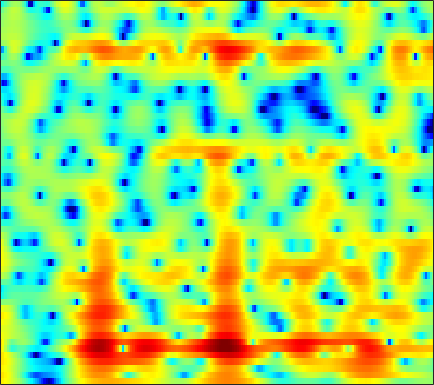

Values plotted in this chart, from the file beside it:
6.2345, 5.9472, 5.4889, 4.9479, 4.4875, 3.8011, 3.0295, 2.3942, 1.4349, 0.36287, -0.80207, -1.7337, -3.0667, -4.4875, -5.6166, -7.1951, -8.8928, -10.254, -12.26, -14.585, -17.394, -19.738, -21.477, -18.997
6.895, 6.53, 5.937, 5.22, 4.598, 3.65, 2.555, 1.632, 0.2518, -1.311, -3.08, -4.551, -6.69, -8.997, -10.72, -12.6, -13.45, -13.35, -12.67, -11.88, -11.18, -10.75, -10.23, -9.693
6.17, 5.821, 5.26, 4.602, 4.046, 3.228, 2.331, 1.613, 0.6121, -0.4196, -1.453, -2.213, -3.185, -4.079, -4.693, -5.43, -6.01, -6.361, -6.762, -7.082, -7.316, -7.435, -7.489, -7.392
6.748, 6.369, 5.768, 5.062, 4.473, 3.611, 2.662, 1.899, 0.8249, -0.3058, -1.472, -2.368, -3.552, -4.678, -5.454, -6.348, -7.038, -7.393, -7.853, -8.273, -8.691, -9.085, -9.818, -10.97
6.929, 6.357, 5.499, 4.561, 3.822, 2.811, 1.745, 0.9141, -0.2644, -1.587, -3.135, -4.502, -6.75, -9.687, -12.66, -18.7, -24.45, -18.83, -13.68, -10.72, -8.774, -7.678, -6.598, -5.784
6.143, 4.765, 2.532, -0.07793, -2.024, -3.711, -3.668, -3.011, -2.231, -1.866, -1.992, -2.371, -3.157, -4.17, -4.982, -5.899, -6.461, -6.574, -6.373, -5.915, -5.245, -4.407, -3.304, -2.257
6.49, 5.272, 3.351, 1.297, -0.01399, -0.8742, -0.6282, -0.1096, 0.5607, 0.9606, 1.059, 0.9056, 0.4347, -0.3311, -1.057, -2.246, -3.758, -5.165, -7.667, -11.18, -15.36, -15.41, -10.73, -6.814
5.13, 4.78, 4.239, 3.673, 3.27, 2.786, 2.348, 2.049, 1.647, 1.218, 0.7307, 0.3125, -0.3405, -1.096, -1.754, -2.746, -3.845, -4.731, -5.955, -6.988, -7.551, -7.528, -7.003, -6.313
4.484, 4.34, 4.05, 3.66, 3.318, 2.816, 2.276, 1.858, 1.272, 0.6678, 0.04581, -0.4248, -1.046, -1.671, -2.136, -2.757, -3.351, -3.773, -4.287, -4.749, -5.09, -5.186, -5.143, -5.017
5.287, 5.076, 4.677, 4.147, 3.667, 2.931, 2.087, 1.413, 0.4768, -0.44, -1.282, -1.825, -2.406, -2.821, -3.061, -3.357, -3.679, -3.965, -4.448, -5.06, -5.825, -6.45, -7.218, -7.509
6.386, 6.08, 5.539, 4.821, 4.141, 3.017, 1.595, 0.308, -1.756, -4.233, -6.941, -8.438, -8.484, -6.96, -5.738, -4.486, -3.757, -3.532, -3.616, -4.174, -5.403, -6.923, -10.07, -15.82
4.586, 4.391, 4, 3.444, 2.893, 1.947, 0.7031, -0.462, -2.371, -4.713, -7.21, -8.515, -8.246, -6.489, -5.114, -3.619, -2.573, -2.061, -1.706, -1.594, -1.686, -1.864, -2.137, -2.26
0.04148, 0.2461, 0.4165, 0.4444, 0.3712, 0.1434, -0.224, -0.5802, -1.122, -1.64, -2.046, -2.234, -2.301, -2.151, -1.925, -1.567, -1.17, -0.8755, -0.5287, -0.2511, 0.0245, 0.2478, 0.5216, 0.7934
-5.509, -4.382, -3.184, -2.348, -1.929, -1.596, -1.442, -1.401, -1.432, -1.501, -1.578, -1.604, -1.622, -1.583, -1.526, -1.411, -1.257, -1.094, -0.7898, -0.4312, -0.0343, 0.321, 0.8411, 1.383
-6.878, -5.378, -4.009, -3.177, -2.819, -2.626, -2.641, -2.707, -2.781, -2.825, -2.837, -2.812, -2.783, -2.83, -2.923, -3.116, -3.342, -3.499, -3.507, -3.101, -2.325, -1.59, -0.4724, 0.7048
-1.466, -1.32, -1.387, -1.827, -2.437, -3.612, -5.164, -6.399, -7.497, -7.357, -6.325, -5.559, -4.827, -4.601, -4.812, -5.632, -7.25, -9.142, -12.83, -14.43, -10.06, -6.767, -3.374, -0.823
2.675, 2.294, 1.528, 0.3564, -0.861, -3.046, -6.224, -9.527, -13.99, -11.96, -8.242, -6.389, -4.922, -4.306, -4.295, -4.846, -5.869, -6.858, -8.294, -8.537, -7.221, -5.772, -3.644, -1.611
4.703, 4.293, 3.567, 2.664, 1.868, 0.7161, -0.4304, -1.214, -2.007, -2.4, -2.466, -2.426, -2.364, -2.425, -2.581, -2.992, -3.561, -4.003, -4.696, -5.472, -6.058, -6.381, -6.423, -5.696
5.338, 4.921, 4.261, 3.505, 2.898, 2.069, 1.282, 0.7349, 0.09154, -0.4234, -0.8456, -1.121, -1.462, -1.815, -2.116, -2.563, -3.191, -3.786, -4.737, -6.17, -8.307, -10.72, -16.95, -23.45
5.388, 4.802, 3.904, 2.902, 2.125, 1.09, 0.122, -0.4936, -1.155, -1.659, -2.012, -2.208, -2.447, -2.677, -2.84, -3.045, -3.259, -3.483, -3.764, -4.094, -4.536, -4.802, -4.91, -4.545
5.248, 4.357, 2.916, 1.179, -0.309, -2.454, -4.506, -5.596, -6.108, -5.85, -5.399, -5.176, -5.088, -5.191, -5.293, -5.31, -4.946, -4.444, -3.643, -2.702, -1.824, -1.222, -0.4316, 0.305
4.624, 3.605, 1.905, -0.3337, -2.508, -6.454, -12.86, -20.49, -15.06, -10.16, -8.059, -7.528, -7.856, -9.383, -11.56, -15.74, -14.54, -10.34, -6.12, -3.249, -1.123, 0.1124, 1.383, 2.368
2.854, 2.173, 1.1, -0.1665, -1.223, -2.642, -3.911, -4.579, -4.987, -5.019, -4.988, -5.111, -5.602, -6.51, -7.299, -8.023, -7.363, -6.007, -3.849, -1.821, -0.1934, 0.8017, 1.839, 2.594
0.04534, -0.2442, -0.6704, -1.069, -1.336, -1.638, -1.824, -1.913, -1.947, -1.918, -1.882, -1.85, -1.825, -1.804, -1.743, -1.545, -1.187, -0.7704, -0.1424, 0.5161, 1.147, 1.535, 1.937, 2.164
-3.628, -3.97, -4.221, -4.072, -3.711, -3.038, -2.276, -1.725, -1.06, -0.4893, -0.0305, 0.2627, 0.5823, 0.8531, 1.02, 1.245, 1.455, 1.609, 1.821, 1.972, 2.073, 2.08, 1.983, 1.739
-8.396, -10.99, -14.65, -12.69, -9.359, -5.867, -3.425, -2.042, -0.6313, 0.405, 1.177, 1.602, 2.018, 2.295, 2.438, 2.555, 2.624, 2.625, 2.607, 2.541, 2.389, 2.218, 1.855, 1.326
-5.745, -7.1, -8.283, -7.517, -5.955, -3.715, -1.79, -0.6202, 0.6075, 1.504, 2.116, 2.407, 2.61, 2.624, 2.549, 2.353, 2.116, 1.961, 1.772, 1.665, 1.575, 1.48, 1.251, 0.8074
-0.74, -0.9427, -0.9943, -0.7742, -0.4149, 0.2193, 0.9286, 1.444, 2.021, 2.433, 2.615, 2.598, 2.331, 1.777, 1.157, 0.1148, -1.072, -1.827, -2.33, -2.067, -1.282, -0.6681, -0.02183, 0.2702
0.5105, 0.3854, 0.3151, 0.4019, 0.5688, 0.931, 1.366, 1.7, 2.082, 2.323, 2.347, 2.183, 1.645, 0.6555, -0.4842, -2.712, -6.448, -11.35, -32.24, -10.74, -5.305, -2.976, -1.008, 0.1748
-1.812, -2.353, -2.926, -3.071, -2.85, -2.159, -1.235, -0.5307, 0.3133, 0.9337, 1.304, 1.374, 1.202, 0.7038, 0.1136, -0.926, -2.123, -2.923, -3.365, -2.877, -1.792, -0.894, 0.1607, 0.9612
-5.908, -7.989, -11.81, -15.36, -13.36, -8.839, -5.513, -3.681, -1.868, -0.5729, 0.304, 0.7425, 1.083, 1.19, 1.16, 0.9935, 0.8237, 0.6983, 0.6538, 0.7208, 0.9206, 1.102, 1.361, 1.578
-5.747, -7.162, -9.167, -10.21, -9.51, -7.319, -5.007, -3.498, -1.864, -0.6015, 0.3304, 0.8614, 1.35, 1.643, 1.763, 1.842, 1.847, 1.846, 1.811, 1.791, 1.748, 1.697, 1.575, 1.393
-3.129, -3.454, -3.741, -3.73, -3.456, -2.799, -1.885, -1.143, -0.1808, 0.644, 1.29, 1.639, 1.914, 2.021, 2.006, 1.955, 1.837, 1.804, 1.749, 1.737, 1.671, 1.555, 1.244, 0.7239
-1.633, -1.876, -2.189, -2.294, -2.094, -1.385, -0.3683, 0.4563, 1.464, 2.247, 2.719, 2.834, 2.681, 2.214, 1.681, 0.857, 0.184, -0.01908, 0.2145, 0.7336, 1.258, 1.456, 1.409, 0.863
-1.152, -2.302, -4.864, -8.376, -9.161, -5.301, -1.5, 0.5641, 2.478, 3.639, 4.145, 4.121, 3.537, 2.176, 0.5333, -3.028, -9.246, -13.23, -6.083, -1.645, 0.7605, 1.81, 2.465, 2.413
-1.26, -2.143, -3.805, -5.381, -5.538, -3.727, -1.264, 0.2912, 1.849, 2.779, 3.168, 3.13, 2.628, 1.605, 0.5352, -1.196, -2.661, -3.113, -2.395, -1.003, 0.264, 0.9996, 1.554, 1.709
-0.8414, -0.8355, -0.8198, -0.7154, -0.4883, 0.003305, 0.6182, 1.087, 1.596, 1.917, 1.986, 1.861, 1.476, 0.9185, 0.4147, -0.2609, -0.7956, -1.066, -1.143, -1.018, -0.7076, -0.4675, -0.1629, 0.02264
-0.5678, -0.1074, 0.4239, 0.8773, 1.187, 1.547, 1.846, 2.013, 2.119, 2.082, 1.863, 1.568, 1.013, 0.2892, -0.3446, -1.226, -2.112, -2.624, -3.07, -3.106, -2.803, -2.444, -1.87, -1.338
-0.3152, 0.4215, 1.196, 1.806, 2.157, 2.519, 2.758, 2.848, 2.846, 2.657, 2.263, 1.817, 0.977, -0.2025, -1.331, -3.23, -5.633, -7.607, -9.66, -9.243, -7.243, -5.68, -4.011, -2.738
0.21, 0.8155, 1.443, 1.948, 2.253, 2.6, 2.868, 3.002, 3.083, 2.991, 2.692, 2.299, 1.49, 0.294, -0.9127, -3.085, -6.138, -9.147, -13.41, -12.17, -8.59, -6.571, -4.768, -3.581
0.4519, 0.5278, 0.586, 0.6664, 0.8093, 1.132, 1.594, 1.978, 2.45, 2.811, 2.971, 2.932, 2.642, 2.068, 1.462, 0.4343, -0.7155, -1.565, -2.498, -3.021, -3.254, -3.361, -3.564, -3.976
-0.5616, -1.371, -2.612, -3.813, -4.258, -3.753, -2.231, -0.8995, 0.7144, 2.003, 2.931, 3.4, 3.753, 3.817, 3.694, 3.344, 2.838, 2.355, 1.641, 0.8107, -0.1576, -1.049, -2.539, -4.606
-2.695, -4.215, -7.148, -12.28, -20.5, -15.25, -7.718, -4.467, -1.477, 0.601, 2.087, 2.901, 3.658, 4.095, 4.237, 4.215, 3.957, 3.629, 3.021, 2.196, 1.152, 0.2149, -1.316, -3.156
-4.067, -4.919, -6.002, -6.741, -6.823, -6.105, -4.601, -3.242, -1.462, 0.1151, 1.409, 2.192, 2.98, 3.508, 3.745, 3.854, 3.735, 3.518, 3.035, 2.358, 1.474, 0.6944, -0.4996, -1.809
-6.407, -7.012, -7.158, -6.574, -5.824, -4.545, -3.151, -2.102, -0.7538, 0.4553, 1.493, 2.145, 2.836, 3.328, 3.566, 3.711, 3.679, 3.527, 3.156, 2.602, 1.855, 1.15, 0.05201, -1.269
-13.18, -17.69, -15.92, -10.51, -7.703, -4.977, -2.921, -1.683, -0.323, 0.7799, 1.666, 2.201, 2.78, 3.193, 3.401, 3.559, 3.579, 3.49, 3.254, 2.854, 2.284, 1.729, 0.7844, -0.4459
-8.036, -9.112, -8.796, -6.969, -5.421, -3.579, -2.07, -1.157, -0.1892, 0.5634, 1.13, 1.462, 1.808, 2.067, 2.221, 2.376, 2.453, 2.479, 2.447, 2.318, 2.073, 1.817, 1.328, 0.676
-2.33, -2.579, -2.595, -2.305, -1.938, -1.38, -0.8944, -0.6065, -0.3582, -0.2835, -0.3217, -0.3804, -0.476, -0.4854, -0.4259, -0.2803, -0.0589, 0.1449, 0.4073, 0.6776, 0.9155, 1.051, 1.183, 1.242
-0.3861, -0.5589, -0.5489, -0.3629, -0.1522, 0.05203, 0.04839, -0.1414, -0.6609, -1.549, -2.731, -3.675, -4.723, -5.165, -5.091, -4.699, -4.102, -3.636, -2.965, -2.15, -1.219, -0.5494, 0.3025, 1.05
-2.654, -2.733, -1.608, -0.1347, 0.7346, 1.402, 1.517, 1.187, 0.1124, -1.805, -4.937, -8.637, -17.23, -17.59, -12.81, -10.07, -9.547, -9.815, -9.34, -7.242, -4.673, -2.966, -1.201, 0.1018
-10.7, -9.532, -3.011, 0.5468, 2.103, 3.301, 3.699, 3.547, 2.749, 1.314, -0.7515, -2.578, -4.891, -6.324, -6.783, -7.659, -9.915, -13.05, -15.87, -10.62, -6.406, -4.424, -3.03, -2.484
1.035, 1.069, 1.63, 2.431, 2.979, 3.5, 3.679, 3.586, 3.179, 2.462, 1.528, 0.7288, -0.3436, -1.388, -2.119, -3.101, -4.006, -4.535, -4.909, -4.849, -4.67, -4.78, -5.438, -7.269
1.879, 2.005, 2.218, 2.459, 2.629, 2.76, 2.76, 2.656, 2.386, 1.964, 1.424, 0.9573, 0.2788, -0.403, -0.9324, -1.601, -2.182, -2.566, -3.034, -3.416, -3.81, -4.162, -4.702, -5.356
1.39, 1.627, 1.895, 2.103, 2.212, 2.28, 2.253, 2.161, 1.933, 1.609, 1.191, 0.838, 0.3182, -0.2352, -0.6513, -1.183, -1.689, -2.047, -2.472, -2.844, -3.138, -3.268, -3.396, -3.396
0.8229, 1.176, 1.586, 1.903, 2.062, 2.184, 2.178, 2.091, 1.864, 1.523, 1.088, 0.7132, 0.1847, -0.3684, -0.7671, -1.291, -1.821, -2.201, -2.654, -3.045, -3.3, -3.373, -3.272, -2.924
0.15, 0.7149, 1.38, 1.917, 2.217, 2.457, 2.5, 2.399, 2.098, 1.604, 0.9645, 0.4129, -0.3417, -1.03, -1.493, -2.041, -2.555, -2.977, -3.664, -4.475, -5.266, -5.659, -5.403, -4.309
-1.342, -0.3773, 0.7319, 1.627, 2.161, 2.632, 2.81, 2.721, 2.281, 1.444, 0.1912, -0.98, -2.703, -4.118, -4.596, -4.448, -4.026, -3.961, -4.546, -6.22, -9.843, -15.55, -18.12, -8.12
-5.266, -4.013, -2.409, -0.9413, 0.007946, 0.9831, 1.548, 1.66, 1.328, 0.3693, -1.409, -3.502, -8.096, -19.28, -19.75, -9.196, -5.436, -4.005, -3.155, -3.167, -3.657, -3.93, -3.381, -1.715
